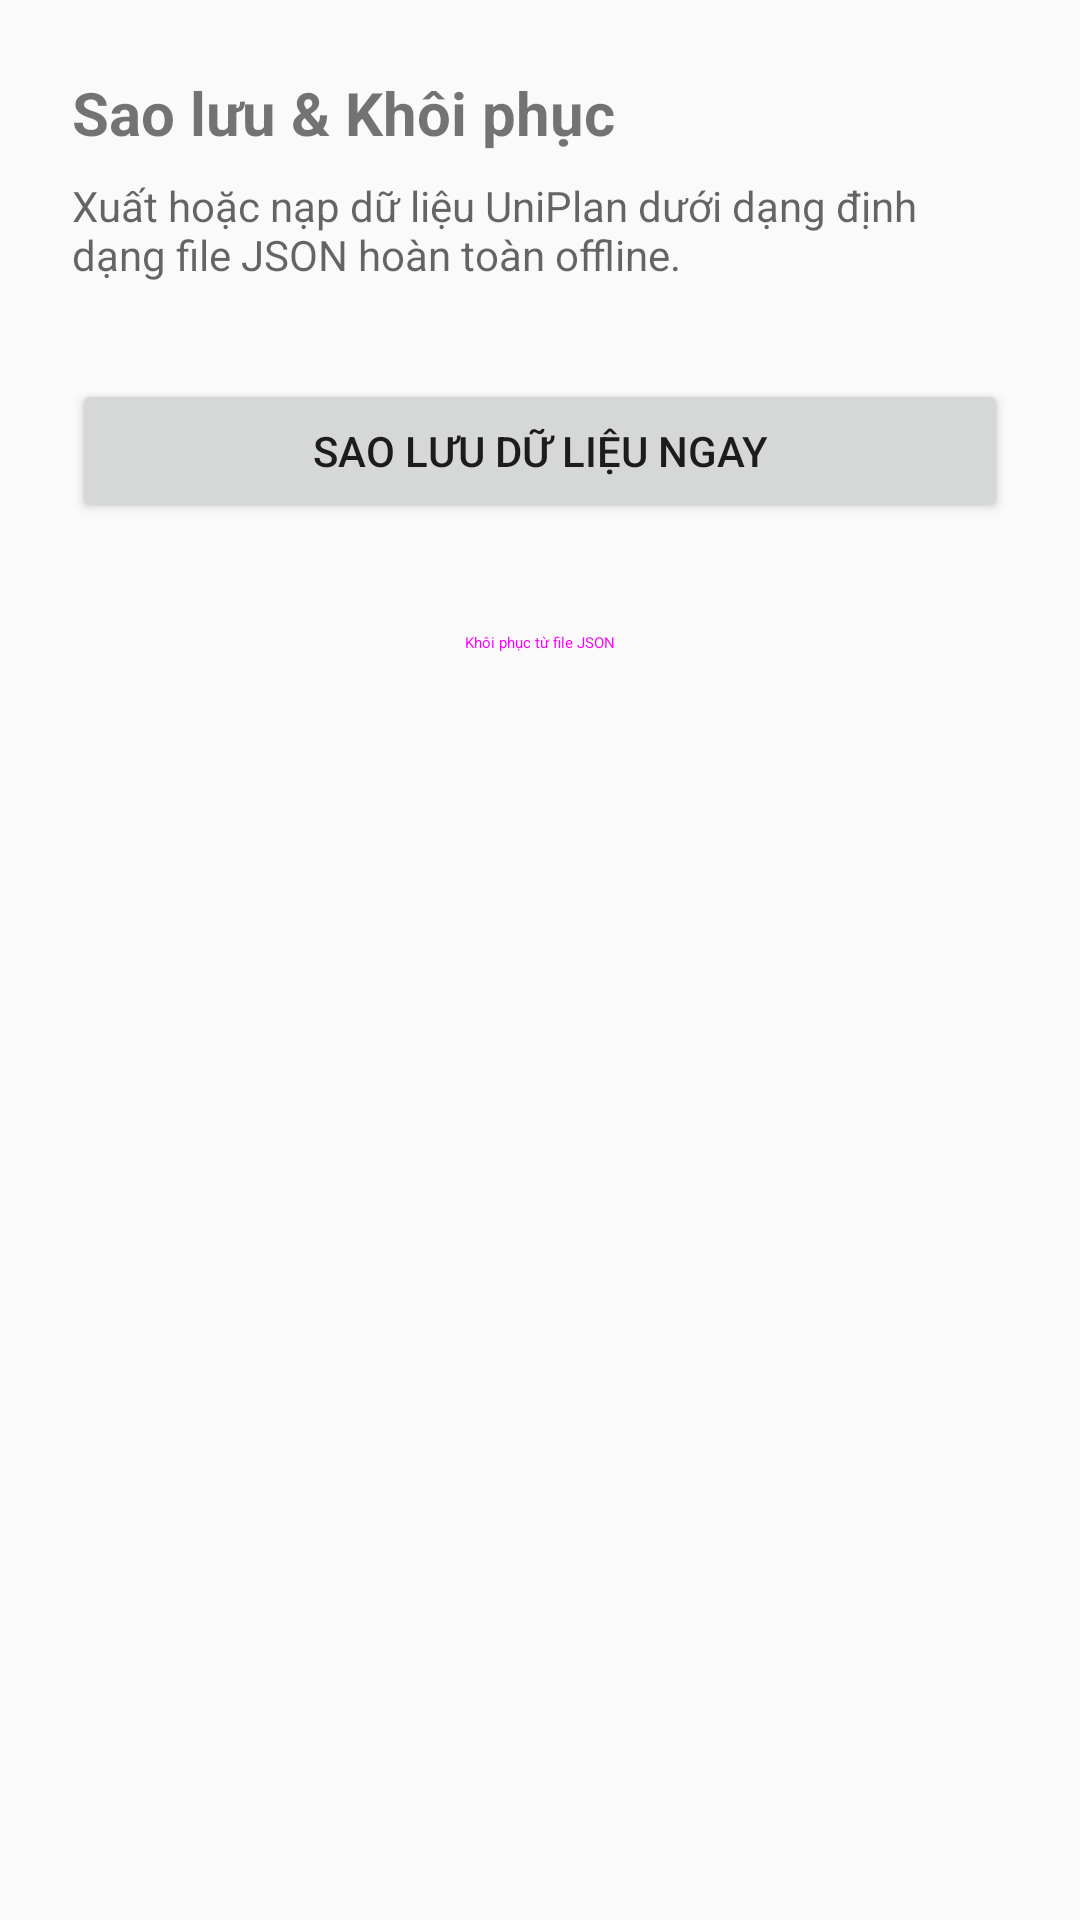

The Android layout XML behind this screen, and the referenced resources:
<!-- AndroidManifest.xml: application theme Theme.UniPlan1 -->
<!-- res/layout/fragment_backup.xml -->
<?xml version="1.0" encoding="utf-8"?>
<LinearLayout xmlns:android="http://schemas.android.com/apk/res/android"
    android:layout_width="match_parent"
    android:layout_height="match_parent"
    android:orientation="vertical"
    android:padding="24dp">

    <TextView
        android:layout_width="wrap_content"
        android:layout_height="wrap_content"
        android:text="Sao lưu &amp; Khôi phục"
        android:textSize="20sp"
        android:textStyle="bold" />

    <TextView
        android:layout_width="wrap_content"
        android:layout_height="wrap_content"
        android:text="Xuất hoặc nạp dữ liệu UniPlan dưới dạng định dạng file JSON hoàn toàn offline."
        android:layout_marginTop="8dp"
        android:textColor="?android:attr/textColorSecondary" />

    <Button
        android:id="@+id/btn_export_json"
        android:layout_width="match_parent"
        android:layout_height="wrap_content"
        android:layout_marginTop="32dp"
        android:text="Sao lưu dữ liệu ngay" />

    <Button
        android:id="@+id/btn_import_json"
        style="@style/Widget.Material3.Button.OutlinedButton"
        android:layout_width="match_parent"
        android:layout_height="wrap_content"
        android:layout_marginTop="16dp"
        android:text="Khôi phục từ file JSON" />

</LinearLayout>
<!-- resources referenced by this layout -->
<resources>
  <style name="Theme.UniPlan1" parent="android:Theme.Material.Light.NoActionBar" />
</resources>
